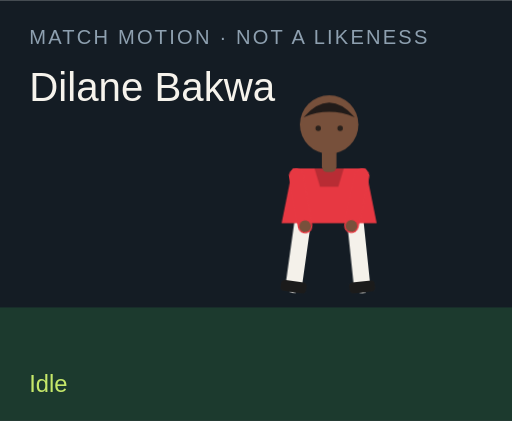
t = 0.00 s
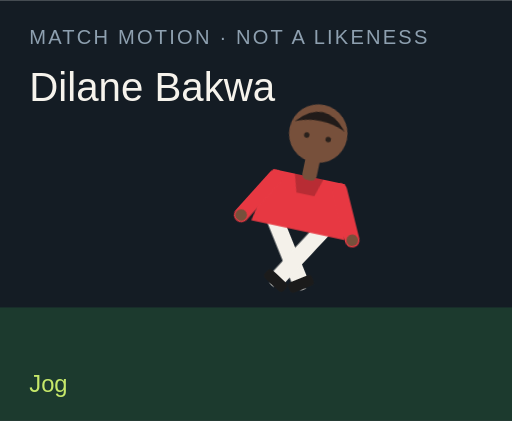
t = 1.50 s
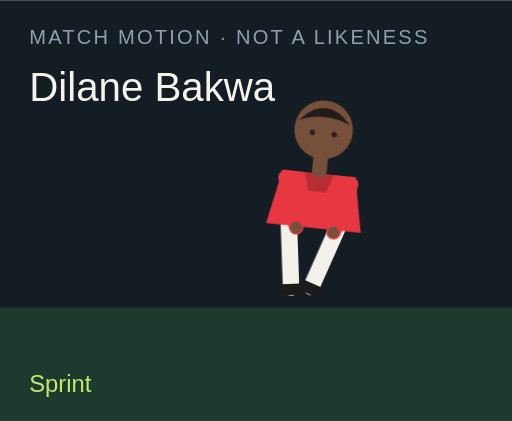
t = 3.00 s
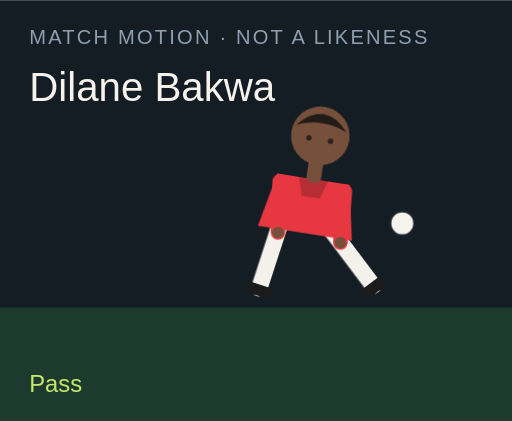
t = 4.50 s
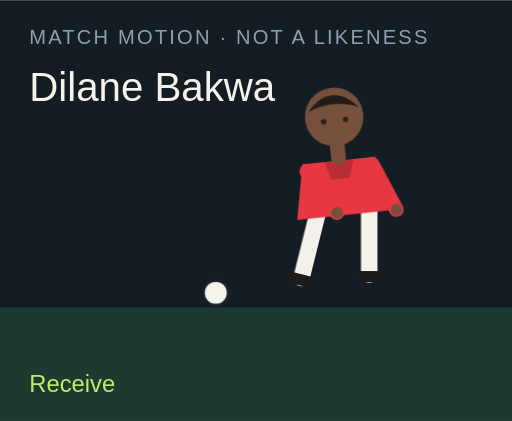
t = 6.00 s
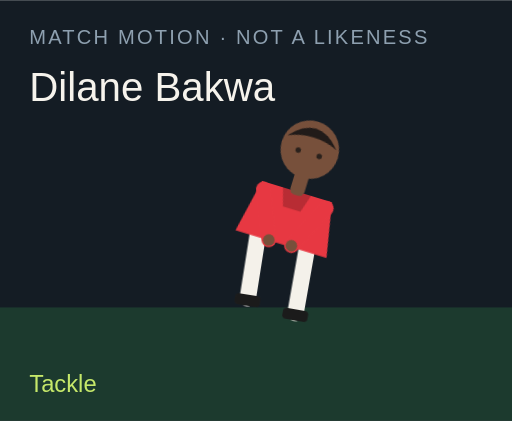
t = 7.50 s

The animated SVG that drew these frames (rendered in a browser with its animation timeline set to each time). Animation: 18 CSS @keyframes rules; one cycle of 9.00 s, repeats indefinitely.

<?xml version="1.0" encoding="UTF-8"?>
<svg xmlns="http://www.w3.org/2000/svg" viewBox="0 0 280 230" role="img">
  <style>@media (prefers-reduced-motion: reduce){animate,animateTransform{display:none}}</style>
  <rect width="280" height="230" fill="#141c24"/>
  <rect y="168" width="280" height="62" fill="#1c3a2e"/>
  <text x="16" y="24" fill="#8ea0b0" font-family="Arial,sans-serif" font-size="11" letter-spacing="1.2">MATCH MOTION · NOT A LIKENESS</text>
  <text x="16" y="55" fill="#f6f3ec" font-family="Impact,sans-serif" font-size="22">Dilane Bakwa</text>
  <circle r="7" fill="#f6f3ec" stroke="#172028" stroke-width="2" id="motion-17204" cx="150" cy="160" opacity="0">
    
    
    
  </circle>
  <g transform="translate(132 40)">
    <g id="motion-17226" transform="rotate(0 48 90)">
      
      <g id="motion-17228" transform="translate(0 0)">
        
        <g transform="translate(34 78)"><g id="motion-17230" transform="rotate(8)"><path d="M0 0 V38" stroke="#f4f1ea" stroke-width="9" stroke-linecap="round"/><rect x="-7" y="36" width="14" height="6" rx="2" fill="#1b1b1b"/></g></g>
        <g transform="translate(62 78)"><g id="motion-17232" transform="rotate(-6)"><path d="M0 0 V38" stroke="#f4f1ea" stroke-width="9" stroke-linecap="round"/><rect x="-7" y="36" width="14" height="6" rx="2" fill="#1b1b1b"/></g></g>
        <path d="M28 52 h40 l6 30 H22 Z" fill="#e73842"/>
        <path d="M40 52 h16 l-3 10 H43 Z" fill="#000" opacity=".2"/>
        <g transform="translate(30 56)"><g id="motion-17234" transform="rotate(-10)"><path d="M0 0 V28" stroke="#e73842" stroke-width="8" stroke-linecap="round"/><circle cx="0" cy="28" r="3.2" fill="#77503b"/></g></g>
        <g transform="translate(66 56)"><g id="motion-17236" transform="rotate(12)"><path d="M0 0 V28" stroke="#e73842" stroke-width="8" stroke-linecap="round"/><circle cx="0" cy="28" r="3.2" fill="#77503b"/></g></g>
        <rect x="44" y="40" width="8" height="14" rx="3" fill="#77503b"/>
        <circle cx="48" cy="28" r="16" fill="#77503b"/>
        <path d="M34 24 Q48 8 62 24 Q48 18 34 24" fill="#211b19"/>
        <circle cx="42" cy="30" r="1.5" fill="#2a211c"/><circle cx="54" cy="30" r="1.5" fill="#2a211c"/>
      </g>
    </g>
  </g>
  <text x="16" y="214" fill="#c6e86a" font-family="Arial,sans-serif" font-size="13" opacity="1" id="motion-17208">Idle</text><text x="16" y="214" fill="#c6e86a" font-family="Arial,sans-serif" font-size="13" opacity="0" id="motion-17210">Jog</text><text x="16" y="214" fill="#c6e86a" font-family="Arial,sans-serif" font-size="13" opacity="0" id="motion-17212">Sprint</text><text x="16" y="214" fill="#c6e86a" font-family="Arial,sans-serif" font-size="13" opacity="0" id="motion-17214">Dribble</text><text x="16" y="214" fill="#c6e86a" font-family="Arial,sans-serif" font-size="13" opacity="0" id="motion-17216">Pass</text><text x="16" y="214" fill="#c6e86a" font-family="Arial,sans-serif" font-size="13" opacity="0" id="motion-17218">Shoot</text><text x="16" y="214" fill="#c6e86a" font-family="Arial,sans-serif" font-size="13" opacity="0" id="motion-17220">Receive</text><text x="16" y="214" fill="#c6e86a" font-family="Arial,sans-serif" font-size="13" opacity="0" id="motion-17222">Tackle</text><text x="16" y="214" fill="#c6e86a" font-family="Arial,sans-serif" font-size="13" opacity="0" id="motion-17224">Arms wide</text>
<style>@keyframes track-17205{0%{cx:150px}11.1%{cx:156px}22.2%{cx:164px}33.300000000000004%{cx:142px}44.4%{cx:190px}55.60000000000001%{cx:250px}66.7%{cx:118px}77.8%{cx:150px}88.9%{cx:150px}100%{cx:150px}}@keyframes track-17206{0%{cy:160px}11.1%{cy:158px}22.2%{cy:154px}33.300000000000004%{cy:156px}44.4%{cy:148px}55.60000000000001%{cy:96px}66.7%{cy:160px}77.8%{cy:160px}88.9%{cy:160px}100%{cy:160px}}@keyframes track-17207{0%{opacity:0}11.1%{opacity:0}22.2%{opacity:0}33.300000000000004%{opacity:1}44.4%{opacity:1}55.60000000000001%{opacity:1}66.7%{opacity:1}77.8%{opacity:0}88.9%{opacity:0}100%{opacity:0}}@keyframes track-17209{0%{opacity:1}11.1%{opacity:0}22.2%{opacity:0}33.300000000000004%{opacity:0}44.4%{opacity:0}55.60000000000001%{opacity:0}66.7%{opacity:0}77.8%{opacity:0}88.9%{opacity:0}100%{opacity:1}}@keyframes track-17211{0%{opacity:0}11.1%{opacity:1}22.2%{opacity:0}33.300000000000004%{opacity:0}44.4%{opacity:0}55.60000000000001%{opacity:0}66.7%{opacity:0}77.8%{opacity:0}88.9%{opacity:0}100%{opacity:0}}@keyframes track-17213{0%{opacity:0}11.1%{opacity:0}22.2%{opacity:1}33.300000000000004%{opacity:0}44.4%{opacity:0}55.60000000000001%{opacity:0}66.7%{opacity:0}77.8%{opacity:0}88.9%{opacity:0}100%{opacity:0}}@keyframes track-17215{0%{opacity:0}11.1%{opacity:0}22.2%{opacity:0}33.300000000000004%{opacity:1}44.4%{opacity:0}55.60000000000001%{opacity:0}66.7%{opacity:0}77.8%{opacity:0}88.9%{opacity:0}100%{opacity:0}}@keyframes track-17217{0%{opacity:0}11.1%{opacity:0}22.2%{opacity:0}33.300000000000004%{opacity:0}44.4%{opacity:1}55.60000000000001%{opacity:0}66.7%{opacity:0}77.8%{opacity:0}88.9%{opacity:0}100%{opacity:0}}@keyframes track-17219{0%{opacity:0}11.1%{opacity:0}22.2%{opacity:0}33.300000000000004%{opacity:0}44.4%{opacity:0}55.60000000000001%{opacity:1}66.7%{opacity:0}77.8%{opacity:0}88.9%{opacity:0}100%{opacity:0}}@keyframes track-17221{0%{opacity:0}11.1%{opacity:0}22.2%{opacity:0}33.300000000000004%{opacity:0}44.4%{opacity:0}55.60000000000001%{opacity:0}66.7%{opacity:1}77.8%{opacity:0}88.9%{opacity:0}100%{opacity:0}}@keyframes track-17223{0%{opacity:0}11.1%{opacity:0}22.2%{opacity:0}33.300000000000004%{opacity:0}44.4%{opacity:0}55.60000000000001%{opacity:0}66.7%{opacity:0}77.8%{opacity:1}88.9%{opacity:0}100%{opacity:0}}@keyframes track-17225{0%{opacity:0}11.1%{opacity:0}22.2%{opacity:0}33.300000000000004%{opacity:0}44.4%{opacity:0}55.60000000000001%{opacity:0}66.7%{opacity:0}77.8%{opacity:0}88.9%{opacity:1}100%{opacity:0}}@keyframes track-17227{0%{transform:rotate(0deg)}11.1%{transform:rotate(8deg)}22.2%{transform:rotate(16deg)}33.300000000000004%{transform:rotate(6deg)}44.4%{transform:rotate(4deg)}55.60000000000001%{transform:rotate(14deg)}66.7%{transform:rotate(-6deg)}77.8%{transform:rotate(34deg)}88.9%{transform:rotate(0deg)}100%{transform:rotate(0deg)}}@keyframes track-17229{0%{transform:translate(0px,0px)}11.1%{transform:translate(0px,-3px)}22.2%{transform:translate(0px,-6px)}33.300000000000004%{transform:translate(0px,-2px)}44.4%{transform:translate(0px,2px)}55.60000000000001%{transform:translate(0px,-4px)}66.7%{transform:translate(0px,1px)}77.8%{transform:translate(0px,10px)}88.9%{transform:translate(0px,-8px)}100%{transform:translate(0px,0px)}}@keyframes track-17231{0%{transform:rotate(8deg)}11.1%{transform:rotate(-26deg)}22.2%{transform:rotate(-42deg)}33.300000000000004%{transform:rotate(-8deg)}44.4%{transform:rotate(6deg)}55.60000000000001%{transform:rotate(12deg)}66.7%{transform:rotate(20deg)}77.8%{transform:rotate(-8deg)}88.9%{transform:rotate(-8deg)}100%{transform:rotate(8deg)}}@keyframes track-17233{0%{transform:rotate(-6deg)}11.1%{transform:rotate(24deg)}22.2%{transform:rotate(38deg)}33.300000000000004%{transform:rotate(18deg)}44.4%{transform:rotate(-38deg)}55.60000000000001%{transform:rotate(-54deg)}66.7%{transform:rotate(6deg)}77.8%{transform:rotate(-22deg)}88.9%{transform:rotate(8deg)}100%{transform:rotate(-6deg)}}@keyframes track-17235{0%{transform:rotate(-10deg)}11.1%{transform:rotate(24deg)}22.2%{transform:rotate(36deg)}33.300000000000004%{transform:rotate(-18deg)}44.4%{transform:rotate(10deg)}55.60000000000001%{transform:rotate(-24deg)}66.7%{transform:rotate(-30deg)}77.8%{transform:rotate(12deg)}88.9%{transform:rotate(-58deg)}100%{transform:rotate(-10deg)}}@keyframes track-17237{0%{transform:rotate(12deg)}11.1%{transform:rotate(-20deg)}22.2%{transform:rotate(-32deg)}33.300000000000004%{transform:rotate(14deg)}44.4%{transform:rotate(-26deg)}55.60000000000001%{transform:rotate(18deg)}66.7%{transform:rotate(-22deg)}77.8%{transform:rotate(-6deg)}88.9%{transform:rotate(58deg)}100%{transform:rotate(12deg)}}@media(prefers-reduced-motion:no-preference){#motion-17204{animation:track-17205 9s linear infinite both,track-17206 9s linear infinite both,track-17207 9s steps(1,end) infinite both}#motion-17208{animation:track-17209 9s steps(1,end) infinite both}#motion-17210{animation:track-17211 9s steps(1,end) infinite both}#motion-17212{animation:track-17213 9s steps(1,end) infinite both}#motion-17214{animation:track-17215 9s steps(1,end) infinite both}#motion-17216{animation:track-17217 9s steps(1,end) infinite both}#motion-17218{animation:track-17219 9s steps(1,end) infinite both}#motion-17220{animation:track-17221 9s steps(1,end) infinite both}#motion-17222{animation:track-17223 9s steps(1,end) infinite both}#motion-17224{animation:track-17225 9s steps(1,end) infinite both}#motion-17226{animation:track-17227 9s linear infinite both}#motion-17228{animation:track-17229 9s linear infinite both}#motion-17230{animation:track-17231 9s linear infinite both}#motion-17232{animation:track-17233 9s linear infinite both}#motion-17234{animation:track-17235 9s linear infinite both}#motion-17236{animation:track-17237 9s linear infinite both}}</style></svg>
